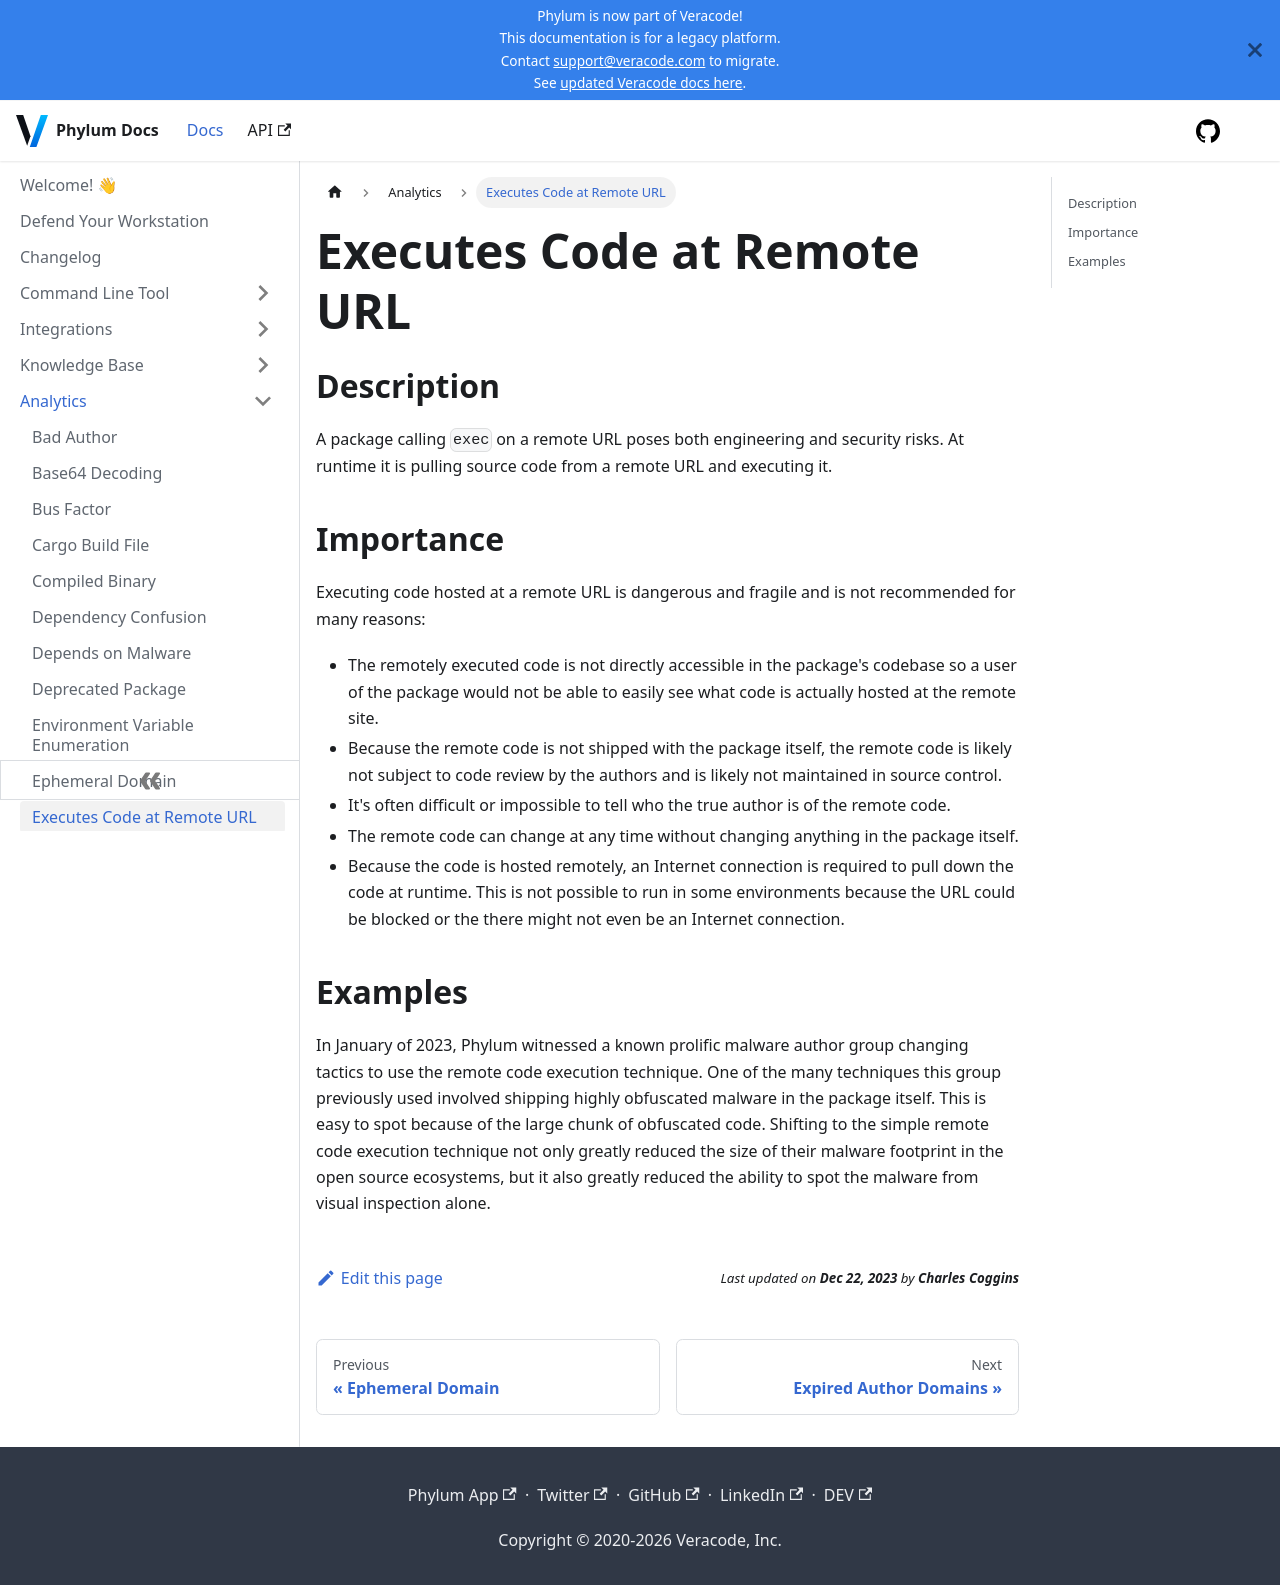

repository: phylum-dev/documentation · page: analytics/executes_code_at_remote_url.html · generator: docusaurus

# Executes Code at Remote URL

## Description

A package calling `exec` on a remote URL poses both engineering and security risks. At runtime it is pulling source code from a remote URL and executing it.

## Importance

Executing code hosted at a remote URL is dangerous and fragile and is not recommended for many reasons:

- The remotely executed code is not directly accessible in the package's codebase so a user of the package would not be able to easily see what code is actually hosted at the remote site.
- Because the remote code is not shipped with the package itself, the remote code is likely not subject to code review by the authors and is likely not maintained in source control.
- It's often difficult or impossible to tell who the true author is of the remote code.
- The remote code can change at any time without changing anything in the package itself.
- Because the code is hosted remotely, an Internet connection is required to pull down the code at runtime. This is not possible to run in some environments because the URL could be blocked or the there might not even be an Internet connection.

## Examples

In January of 2023, Phylum witnessed a known prolific malware author group changing tactics to use the remote code execution technique. One of the many techniques this group previously used involved shipping highly obfuscated malware in the package itself. This is easy to spot because of the large chunk of obfuscated code. Shifting to the simple remote code execution technique not only greatly reduced the size of their malware footprint in the open source ecosystems, but it also greatly reduced the ability to spot the malware from visual inspection alone.
